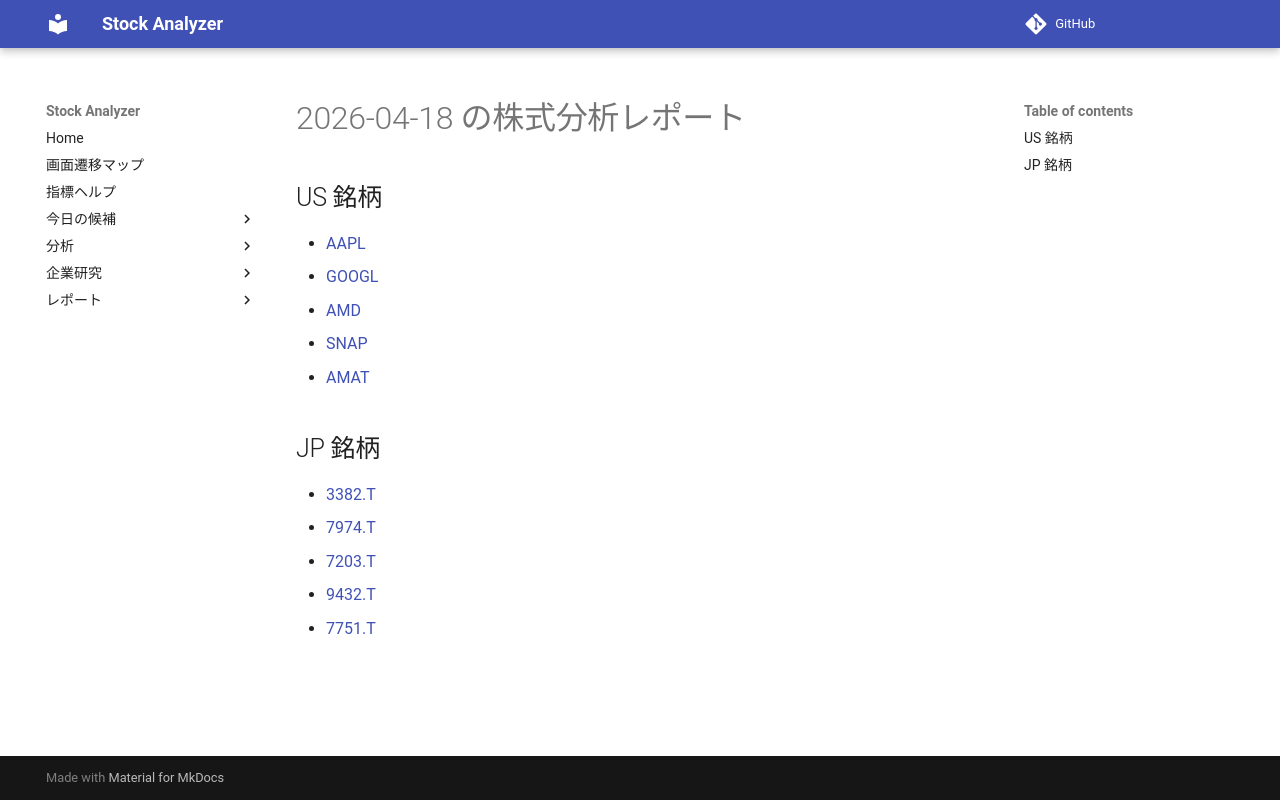

repository: Yumi-note/Making-APP · page: reports/2026-04-18/162441/index.html · generator: mkdocs

# 2026-04-18 の株式分析レポート

## US 銘柄

- [AAPL](AAPL.md)
- [GOOGL](GOOGL.md)
- [AMD](AMD.md)
- [SNAP](SNAP.md)
- [AMAT](AMAT.md)

## JP 銘柄

- [3382.T](3382_T.md)
- [7974.T](7974_T.md)
- [7203.T](7203_T.md)
- [9432.T](9432_T.md)
- [7751.T](7751_T.md)
